The GitHub repository Cucho145U/fideosDeep contains a labelled image folder "data" with 2 categories: fried noodles, soup noodles. Examples follow, each with its label.

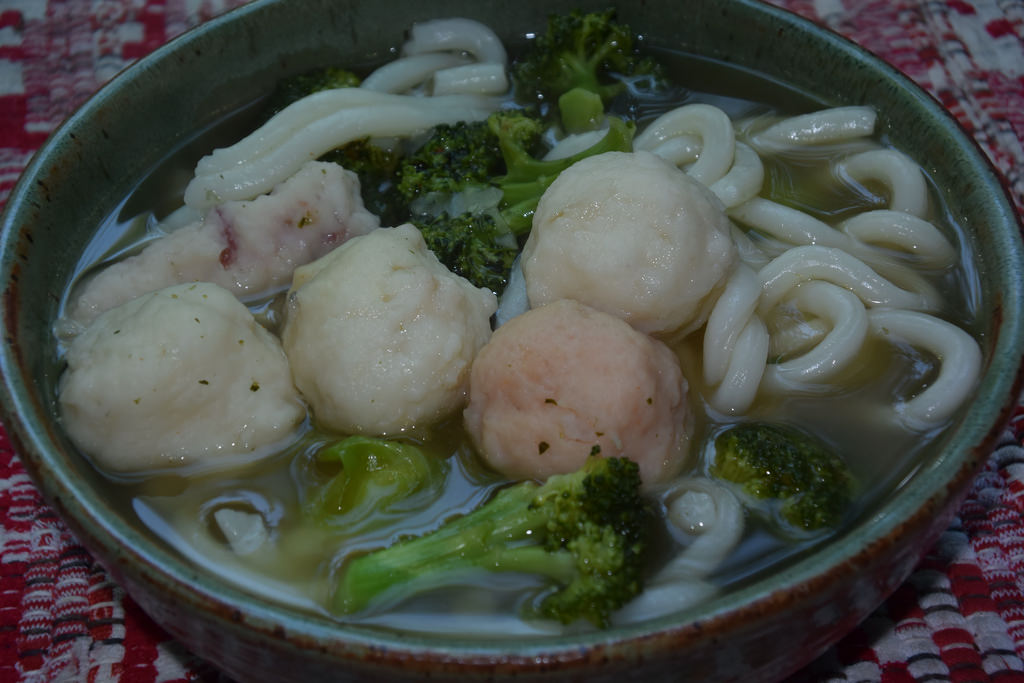
Label: soup noodles

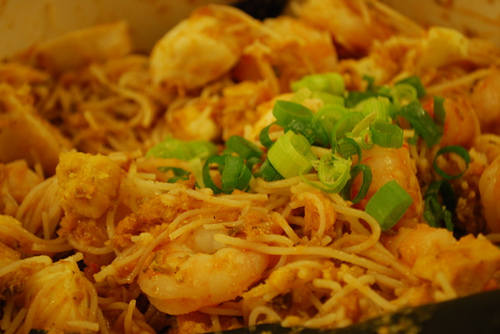
Label: fried noodles

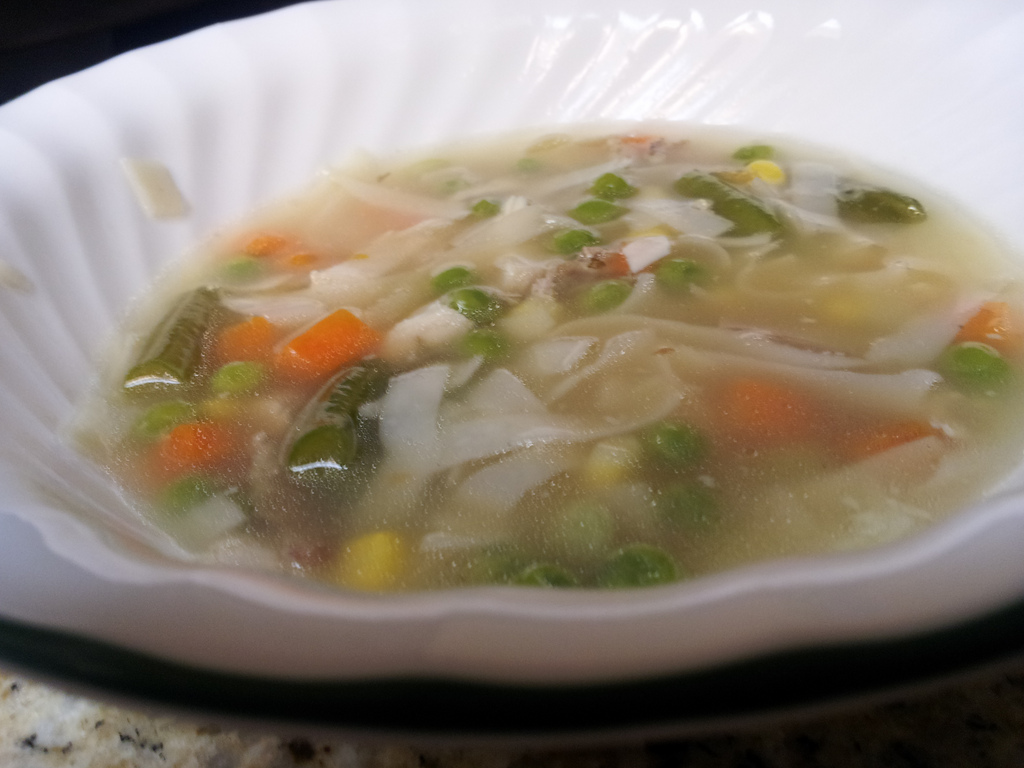
Label: soup noodles

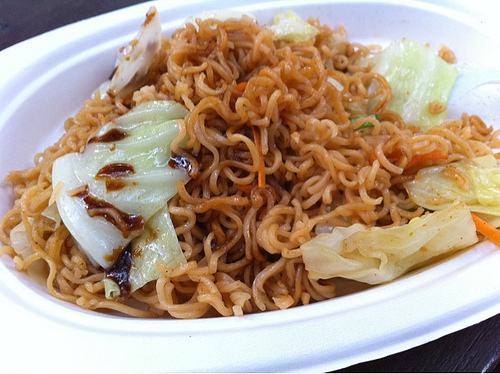
Label: fried noodles
